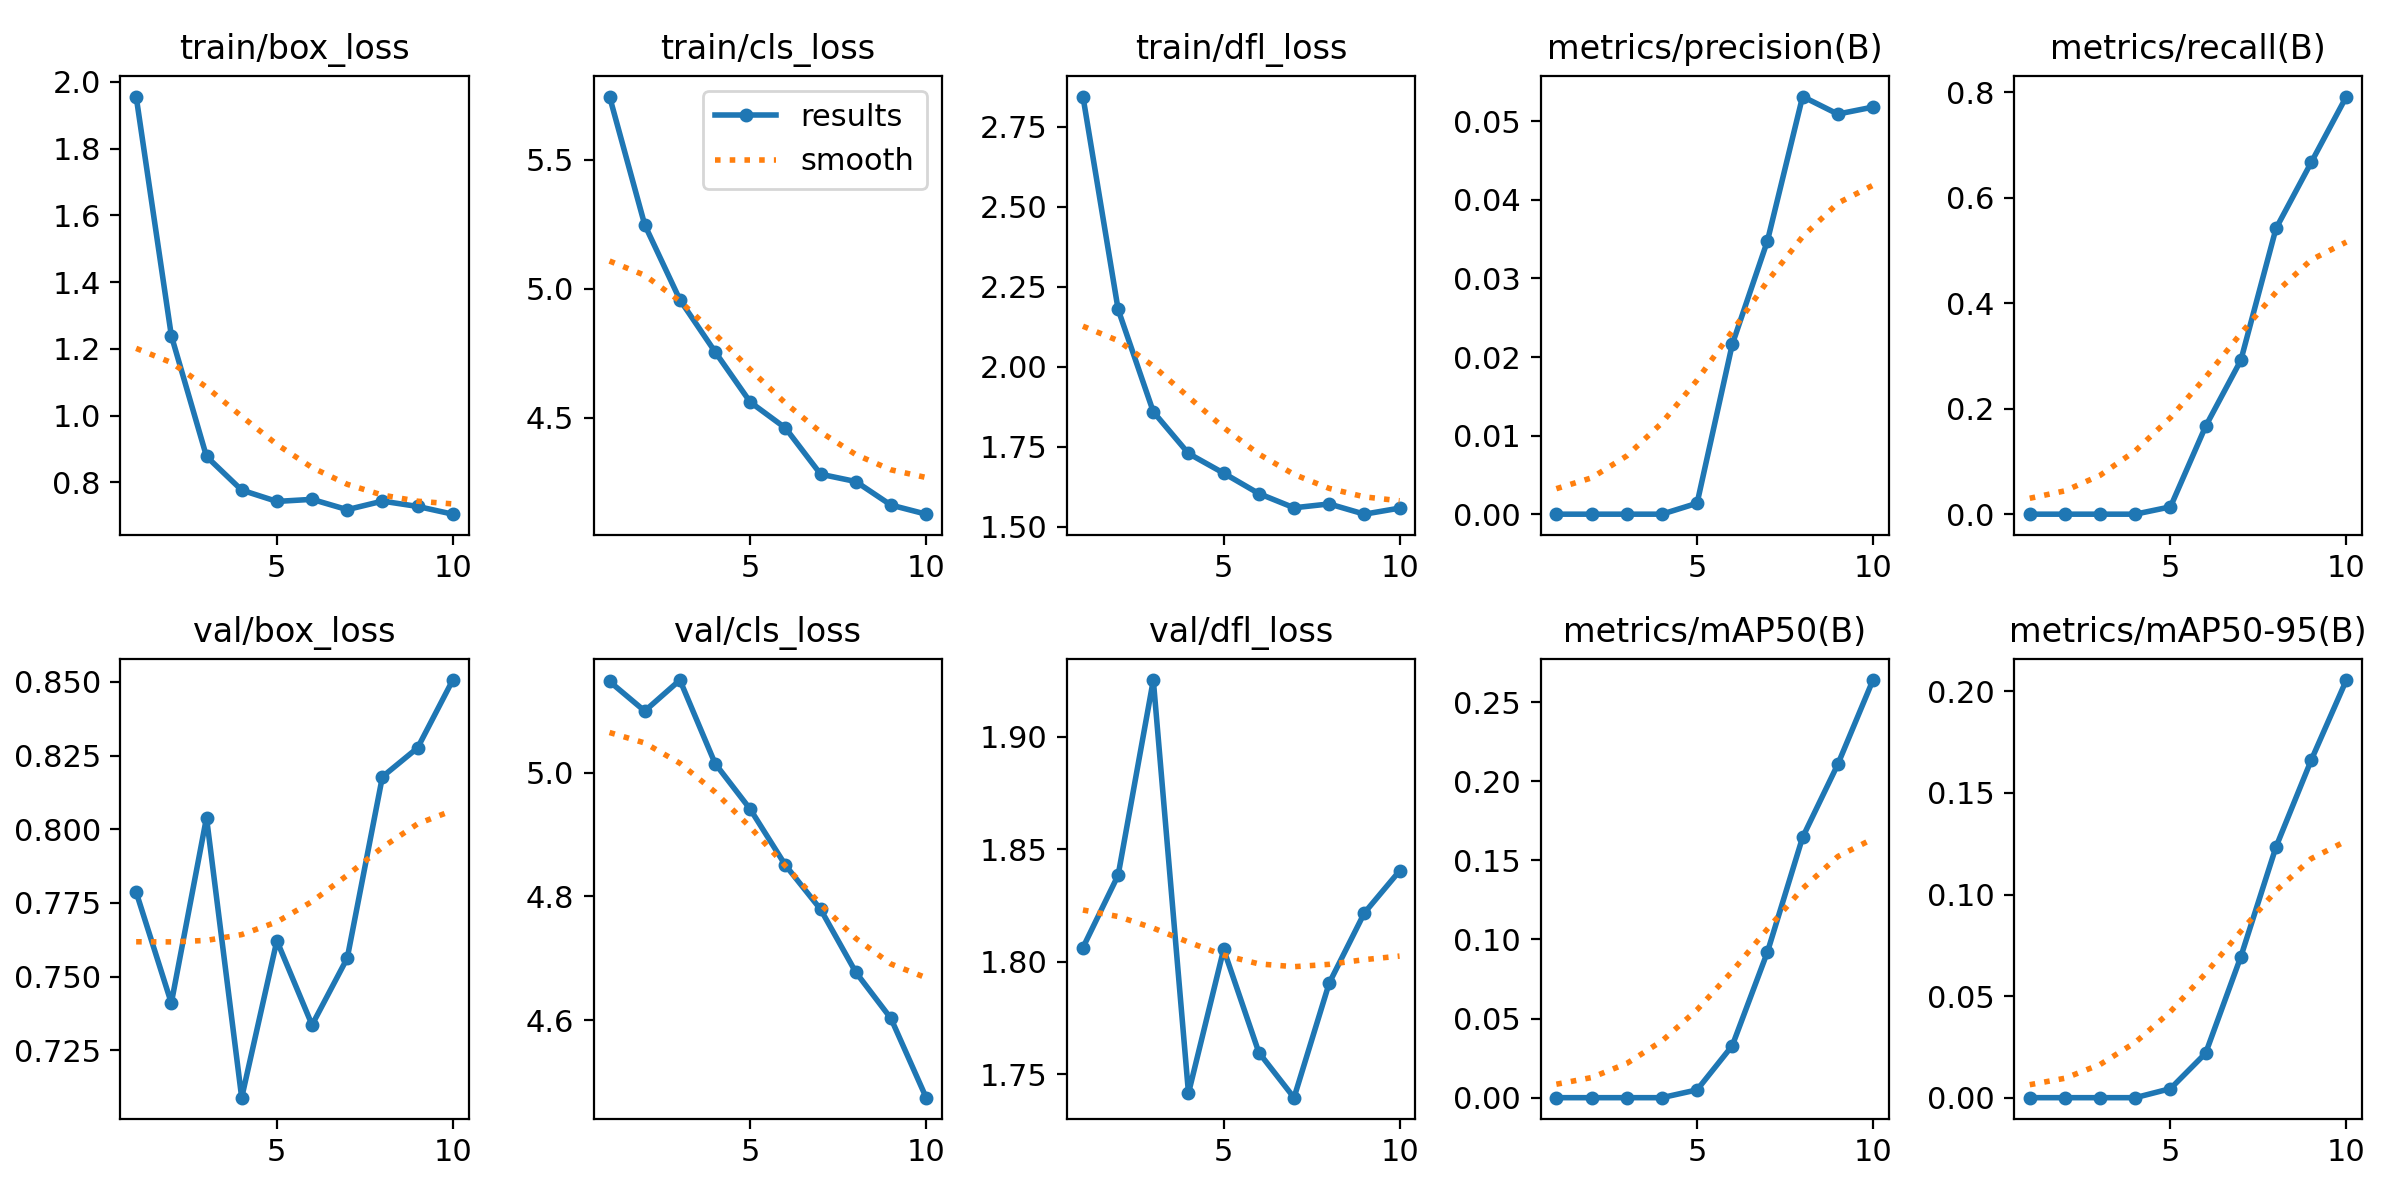

The data file committed next to this chart (first rows):
epoch, time, train/box_loss, train/cls_loss, train/dfl_loss, metrics/precision(B), metrics/recall(B), metrics/mAP50(B), metrics/mAP50-95(B), val/box_loss, val/cls_loss, val/dfl_loss, lr/pg0, lr/pg1, lr/pg2
1, 852.6, 1.956, 5.745, 2.845, 0, 0, 0, 0, 0.7787, 5.148, 1.806, 2e-05, 2e-05, 2e-05
2, 1452, 1.24, 5.248, 2.179, 0, 0, 0, 0, 0.741, 5.1, 1.839, 3.82925e-05, 3.82925e-05, 3.82925e-05
3, 1973, 0.8774, 4.957, 1.859, 0, 0, 0, 0, 0.8039, 5.15, 1.925, 5.213e-05, 5.213e-05, 5.213e-05
4, 2813, 0.7766, 4.756, 1.729, 0, 0, 0, 0, 0.7089, 5.015, 1.742, 6.15125e-05, 6.15125e-05, 6.15125e-05
5, 3602, 0.7428, 4.561, 1.668, 0.00139, 0.01389, 0.00494, 0.00444, 0.7622, 4.941, 1.806, 6.644e-05, 6.644e-05, 6.644e-05
6, 4349, 0.749, 4.46, 1.604, 0.02161, 0.1667, 0.03283, 0.02189, 0.7336, 4.85, 1.76, 6.69125e-05, 6.69125e-05, 6.69125e-05
7, 5033, 0.7181, 4.281, 1.559, 0.03478, 0.2917, 0.09204, 0.06937, 0.7563, 4.779, 1.74, 6.293e-05, 6.293e-05, 6.293e-05
8, 5601, 0.7437, 4.253, 1.571, 0.05316, 0.5417, 0.1646, 0.1234, 0.8178, 4.677, 1.791, 5.44925e-05, 5.44925e-05, 5.44925e-05
9, 6312, 0.7278, 4.162, 1.539, 0.05093, 0.6667, 0.2107, 0.1661, 0.8276, 4.603, 1.822, 4.16e-05, 4.16e-05, 4.16e-05
10, 7381, 0.7046, 4.126, 1.558, 0.05182, 0.7917, 0.264, 0.2056, 0.8506, 4.474, 1.84, 2.42525e-05, 2.42525e-05, 2.42525e-05
